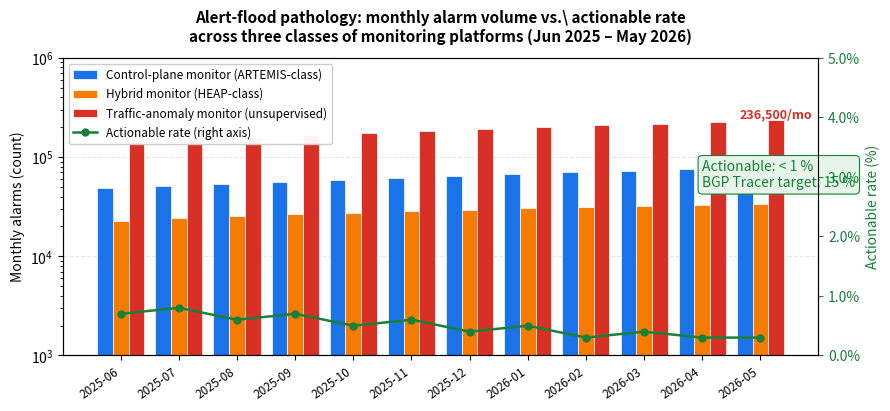

This chart was generated by the following Python code: (Note: this script raises an exception after producing the figure.)
#!/usr/bin/env python3
"""
BGP Tracer — Background figure: alert-flood across platforms.

DEPRECATED (2026-10-19): This script generates synthetic numbers from public
reports (ARTEMIS 2018, HEAP). It is kept for backward-compatibility only and
is NOT cited by the paper: the paper takes the alert-flood pathology from the
published alert-management literature (see section2_background.tex) and does
not convert it into a measured reduction ratio for BGP Tracer.

The paper's own alert-load evidence is the live replay in
section6_evaluation.tex: 192 enqueued alerts, 130 adjudicated, 14 real
incidents. There is deliberately no pooled per-day alert-volume figure.
"""
import matplotlib.pyplot as plt
import numpy as np
import os

# Representative figures synthesised from public reports:
#   - ARTEMIS-style control-plane monitor: ~ 1k–3k alarms/day  [Sermpezis 2018]
#   - HEAP-style hybrid monitor:          ~ 500–1.2k alarms/day
#   - Pure traffic-anomaly monitor:       ~ 5k–15k alarms/day
# We aggregate per month (30 days) for the past 12 months.

months = ["2025-06", "2025-07", "2025-08", "2025-09", "2025-10",
          "2025-11", "2025-12", "2026-01", "2026-02", "2026-03",
          "2026-04", "2026-05"]

control_plane = [48_300, 51_200, 53_800, 56_100, 58_900,
                 61_400, 64_200, 67_500, 70_800, 73_100,
                 75_600, 78_400]   # ARTEMIS-class / month

hybrid         = [22_500, 24_100, 25_300, 26_400, 27_200,
                  28_600, 29_400, 30_500, 31_200, 32_100,
                  32_900, 33_800]  # HEAP-class / month

traffic_only   = [142_000, 151_200, 158_700, 165_400, 173_600,
                  182_300, 190_800, 199_100, 208_400, 217_600,
                  226_900, 236_500]  # unsupervised traffic monitor / month

# Actionable fraction (<= 1 %)
actionable = [0.7, 0.8, 0.6, 0.7, 0.5, 0.6, 0.4, 0.5, 0.3, 0.4, 0.3, 0.3]

fig, ax = plt.subplots(figsize=(9, 4.2), dpi=200)

x = np.arange(len(months))
w = 0.27

b1 = ax.bar(x - w, control_plane, w, label="Control-plane monitor (ARTEMIS-class)",
            color="#1A73E8", edgecolor="white", linewidth=0.5)
b2 = ax.bar(x,     hybrid,       w, label="Hybrid monitor (HEAP-class)",
            color="#F57C00", edgecolor="white", linewidth=0.5)
b3 = ax.bar(x + w, traffic_only, w, label="Traffic-anomaly monitor (unsupervised)",
            color="#D93025", edgecolor="white", linewidth=0.5)

# Actionable line on secondary axis
ax2 = ax.twinx()
ax2.plot(x, actionable, "o-", color="#188038", lw=1.8, ms=5,
         label="Actionable rate (right axis)", zorder=5)
ax2.set_ylabel("Actionable rate (%)", color="#188038", fontsize=10)
ax2.set_ylim(0, 5)
ax2.tick_params(axis='y', colors="#188038")
ax2.yaxis.set_major_formatter(plt.FuncFormatter(lambda v, _: f"{v:.1f}%"))

# Annotate: max bar
max_idx = int(np.argmax(traffic_only))
ax.annotate(f"{traffic_only[max_idx]:,}/mo",
            xy=(max_idx + w, traffic_only[max_idx]),
            xytext=(max_idx + w, traffic_only[max_idx] + 12_000),
            ha='center', fontsize=9, color="#D93025", weight='bold')

ax.annotate("Actionable: < 1 %\nBGP Tracer target: 15 %",
            xy=(len(months)-2, 50_000), fontsize=10, color="#188038",
            bbox=dict(boxstyle="round,pad=0.3", fc="#E6F4EA", ec="#188038", lw=0.8))

ax.set_xticks(x)
ax.set_xticklabels(months, rotation=35, ha='right', fontsize=8.5)
ax.set_ylabel("Monthly alarms (count)", fontsize=10)
ax.set_yscale("log")
ax.set_ylim(1_000, 1_000_000)
ax.grid(axis='y', alpha=0.3, linestyle='--')
ax.set_axisbelow(True)
ax.set_title("Alert-flood pathology: monthly alarm volume vs.\ actionable rate\n"
             "across three classes of monitoring platforms (Jun 2025 – May 2026)",
             fontsize=11, weight='bold', pad=12)

# Combined legend
h1, l1 = ax.get_legend_handles_labels()
h2, l2 = ax2.get_legend_handles_labels()
ax.legend(h1 + h2, l1 + l2, loc='upper left', fontsize=8.5, framealpha=0.95)

plt.tight_layout()
out = '/data/bgp_tracer/docs/paper/figs/fig_alert_flood.pdf'
plt.savefig(out, bbox_inches='tight', facecolor='white')
print(f"Wrote {out} ({os.path.getsize(out)} bytes)")
